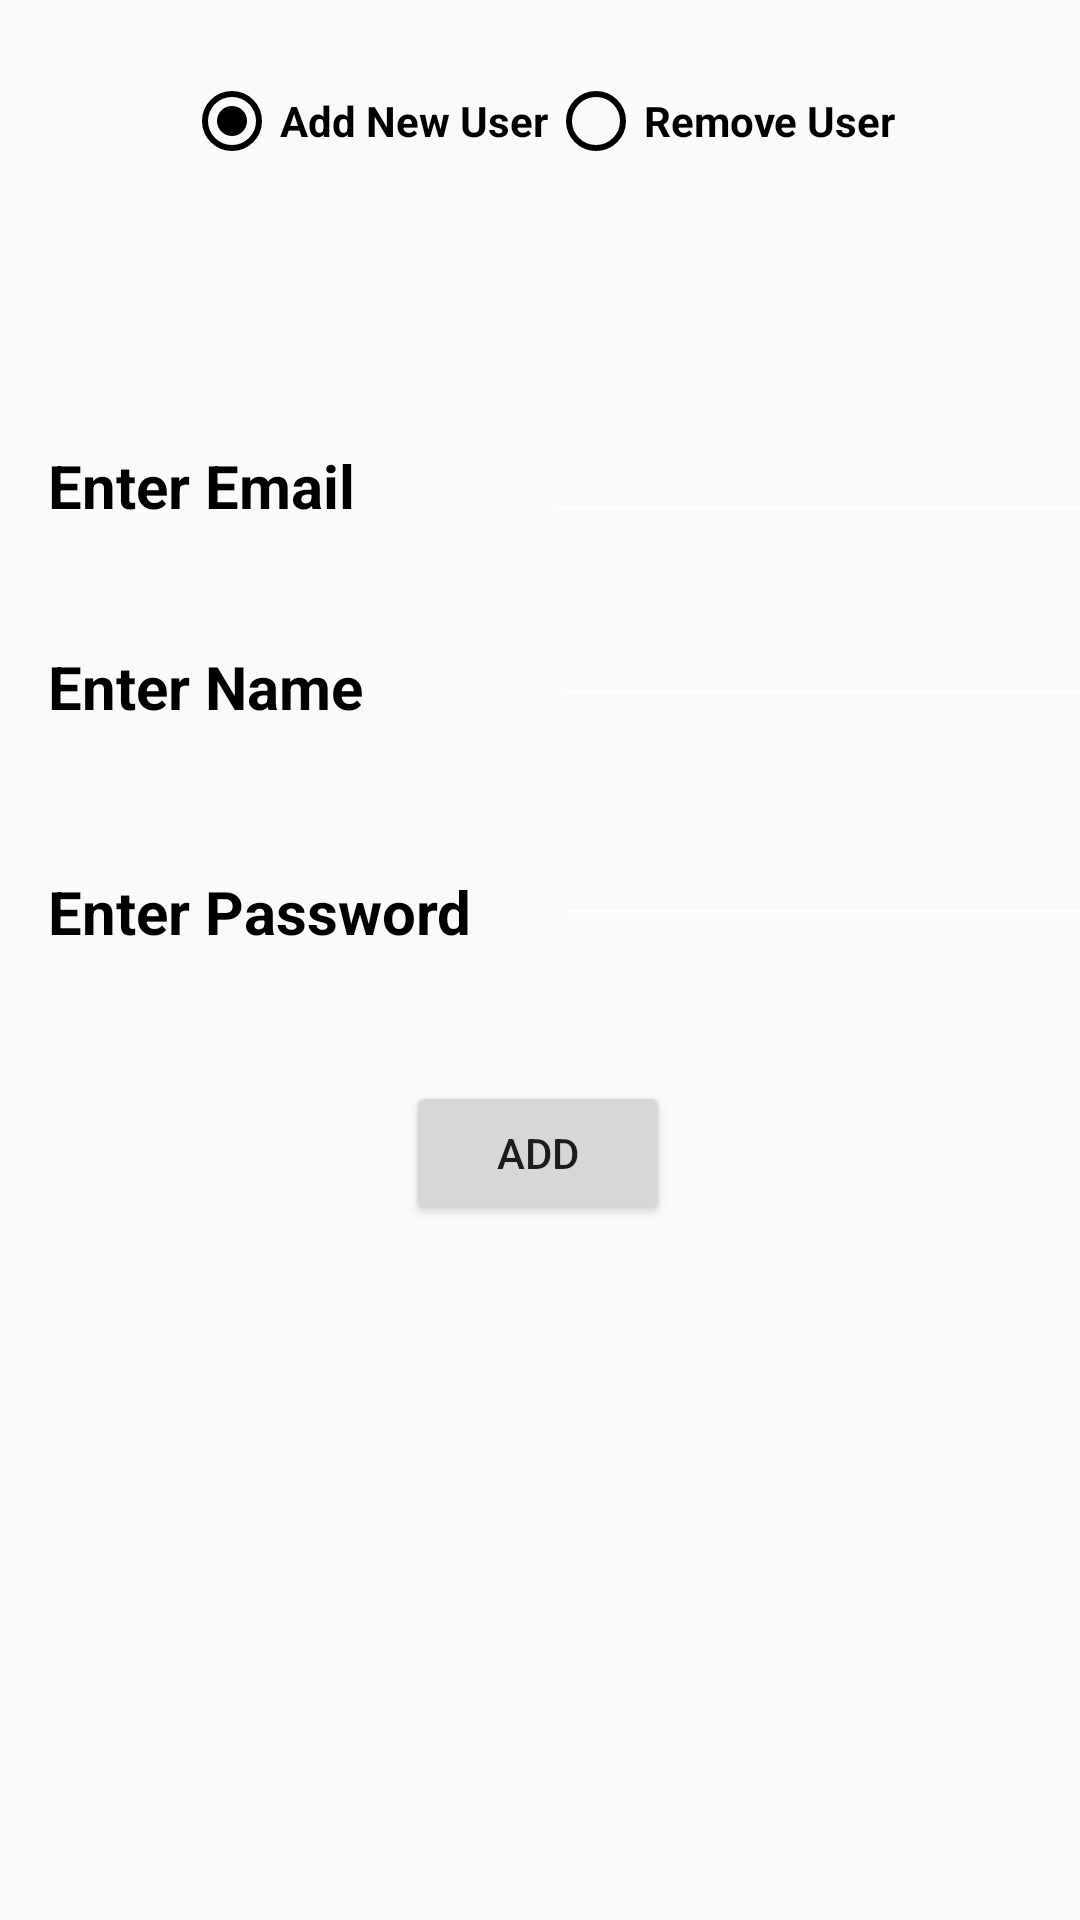

Here is an Android app screen rendered from its layout file. Give the layout XML and the strings, colors and styles it references.
<!-- AndroidManifest.xml: application theme Theme.InDiSky -->
<!-- res/layout/activity_manage_users.xml -->
<?xml version="1.0" encoding="utf-8"?>
<androidx.constraintlayout.widget.ConstraintLayout xmlns:android="http://schemas.android.com/apk/res/android"
    xmlns:app="http://schemas.android.com/apk/res-auto"
    xmlns:tools="http://schemas.android.com/tools"
    android:layout_width="match_parent"
    android:layout_height="match_parent"
    tools:context=".ManageUsers">

    <RadioGroup
        android:id="@+id/radioGroup"
        android:layout_width="wrap_content"
        android:layout_height="wrap_content"
        android:orientation="horizontal"
        app:layout_constraintBottom_toBottomOf="parent"
        app:layout_constraintEnd_toEndOf="parent"
        app:layout_constraintStart_toStartOf="parent"
        app:layout_constraintTop_toTopOf="parent"
        app:layout_constraintVertical_bias="0.04">

        <RadioButton
            android:id="@+id/addNewUser"
            android:layout_width="match_parent"
            android:layout_height="wrap_content"
            android:buttonTint="@color/black"
            android:text="Add New User"
            android:textColor="@color/black"
            android:textStyle="bold"
            android:checked="true"/>

        <RadioButton
            android:id="@+id/removeUser"
            android:layout_width="match_parent"
            android:layout_height="wrap_content"
            android:buttonTint="@color/black"
            android:text="Remove User"
            android:textColor="@color/black"
            android:textStyle="bold" />
    </RadioGroup>

    <TextView
        android:id="@+id/enterNameTextView"
        android:layout_width="wrap_content"
        android:layout_height="wrap_content"
        android:layout_marginStart="16dp"
        android:layout_marginTop="40dp"
        android:text="Enter Name"
        android:textColor="@color/black"
        android:textSize="20sp"
        android:textStyle="bold"
        app:layout_constraintStart_toStartOf="parent"
        app:layout_constraintTop_toBottomOf="@+id/enterEmailTextView" />

    <TextView
        android:id="@+id/enterEmailTextView"
        android:layout_width="wrap_content"
        android:layout_height="wrap_content"
        android:layout_marginStart="16dp"
        android:layout_marginTop="92dp"
        android:text="Enter Email"
        android:textColor="@color/black"
        android:textSize="20sp"
        android:textStyle="bold"
        app:layout_constraintStart_toStartOf="parent"
        app:layout_constraintTop_toBottomOf="@+id/radioGroup" />

    <TextView
        android:id="@+id/enterPasswordTextView"
        android:layout_width="wrap_content"
        android:layout_height="wrap_content"
        android:layout_marginStart="16dp"
        android:layout_marginTop="48dp"
        android:text="Enter Password"
        android:textColor="@color/black"
        android:textSize="20sp"
        android:textStyle="bold"
        app:layout_constraintStart_toStartOf="parent"
        app:layout_constraintTop_toBottomOf="@+id/enterNameTextView" />

    <EditText
        android:id="@+id/emailEditTextAdmin"
        android:layout_width="wrap_content"
        android:layout_height="wrap_content"
        android:layout_marginStart="64dp"
        android:layout_marginTop="80dp"
        android:ems="10"
        android:inputType="textEmailAddress"
        android:textColor="@color/black"
        app:layout_constraintStart_toEndOf="@+id/enterEmailTextView"
        app:layout_constraintTop_toBottomOf="@+id/radioGroup" />

    <EditText
        android:id="@+id/nameEditTextAdmin"
        android:layout_width="wrap_content"
        android:layout_height="wrap_content"
        android:layout_marginStart="64dp"
        android:layout_marginTop="20dp"
        android:ems="10"
        android:inputType="textCapWords"
        android:textColor="@color/black"
        app:layout_constraintStart_toEndOf="@+id/enterNameTextView"
        app:layout_constraintTop_toBottomOf="@+id/emailEditTextAdmin" />

    <EditText
        android:id="@+id/passwordEditTextAdmin"
        android:layout_width="wrap_content"
        android:layout_height="wrap_content"
        android:layout_marginStart="28dp"
        android:layout_marginTop="32dp"
        android:ems="10"
        android:inputType="text"
        android:textColor="@color/black"
        app:layout_constraintStart_toEndOf="@+id/enterPasswordTextView"
        app:layout_constraintTop_toBottomOf="@+id/nameEditTextAdmin" />

    <Button
        android:id="@+id/addButtonAdmin"
        android:layout_width="wrap_content"
        android:layout_height="wrap_content"
        android:layout_marginTop="48dp"
        android:text="Add"
        app:layout_constraintEnd_toEndOf="parent"
        app:layout_constraintHorizontal_bias="0.498"
        app:layout_constraintStart_toStartOf="parent"
        app:layout_constraintTop_toBottomOf="@+id/passwordEditTextAdmin" />

    <TextView
        android:id="@+id/enterUserIDTextViewAdmin"
        android:layout_width="wrap_content"
        android:layout_height="wrap_content"
        android:layout_marginStart="16dp"
        android:layout_marginTop="40dp"
        android:text="Enter User ID"
        android:textColor="@color/black"
        android:textSize="20sp"
        android:textStyle="bold"
        android:visibility="invisible"
        app:layout_constraintStart_toStartOf="parent"
        app:layout_constraintTop_toBottomOf="@+id/enterEmailTextView" />

    <EditText
        android:id="@+id/userIDEditTextAdmin"
        android:layout_width="wrap_content"
        android:layout_height="wrap_content"
        android:layout_marginStart="48dp"
        android:layout_marginTop="20dp"
        android:ems="10"
        android:inputType="number"
        android:visibility="invisible"
        app:layout_constraintStart_toEndOf="@+id/enterUserIDTextViewAdmin"
        app:layout_constraintTop_toBottomOf="@+id/emailEditTextAdmin" />

    <Button
        android:id="@+id/deleteUserButton"
        android:layout_width="wrap_content"
        android:layout_height="wrap_content"
        android:layout_marginTop="124dp"
        android:text="Remove"
        android:visibility="invisible"
        app:layout_constraintEnd_toEndOf="parent"
        app:layout_constraintHorizontal_bias="0.498"
        app:layout_constraintStart_toStartOf="parent"
        app:layout_constraintTop_toBottomOf="@+id/userIDEditTextAdmin" />
</androidx.constraintlayout.widget.ConstraintLayout>
<!-- resources referenced by this layout -->
<resources>
  <style name="Theme.InDiSky" parent="Base.Theme.InDiSky" />
  <style name="Base.Theme.InDiSky" parent="Theme.AppCompat.DayNight.NoActionBar">
          
          <item name="android:statusBarColor">@color/black</item>
          <item name="colorControlNormal">#FFFFFF</item>
      </style>
  <!-- not gathered from this repository: default colours our renderer supplied (Android Studio template values) -->
  <color name="black">#FF000000</color>
</resources>
